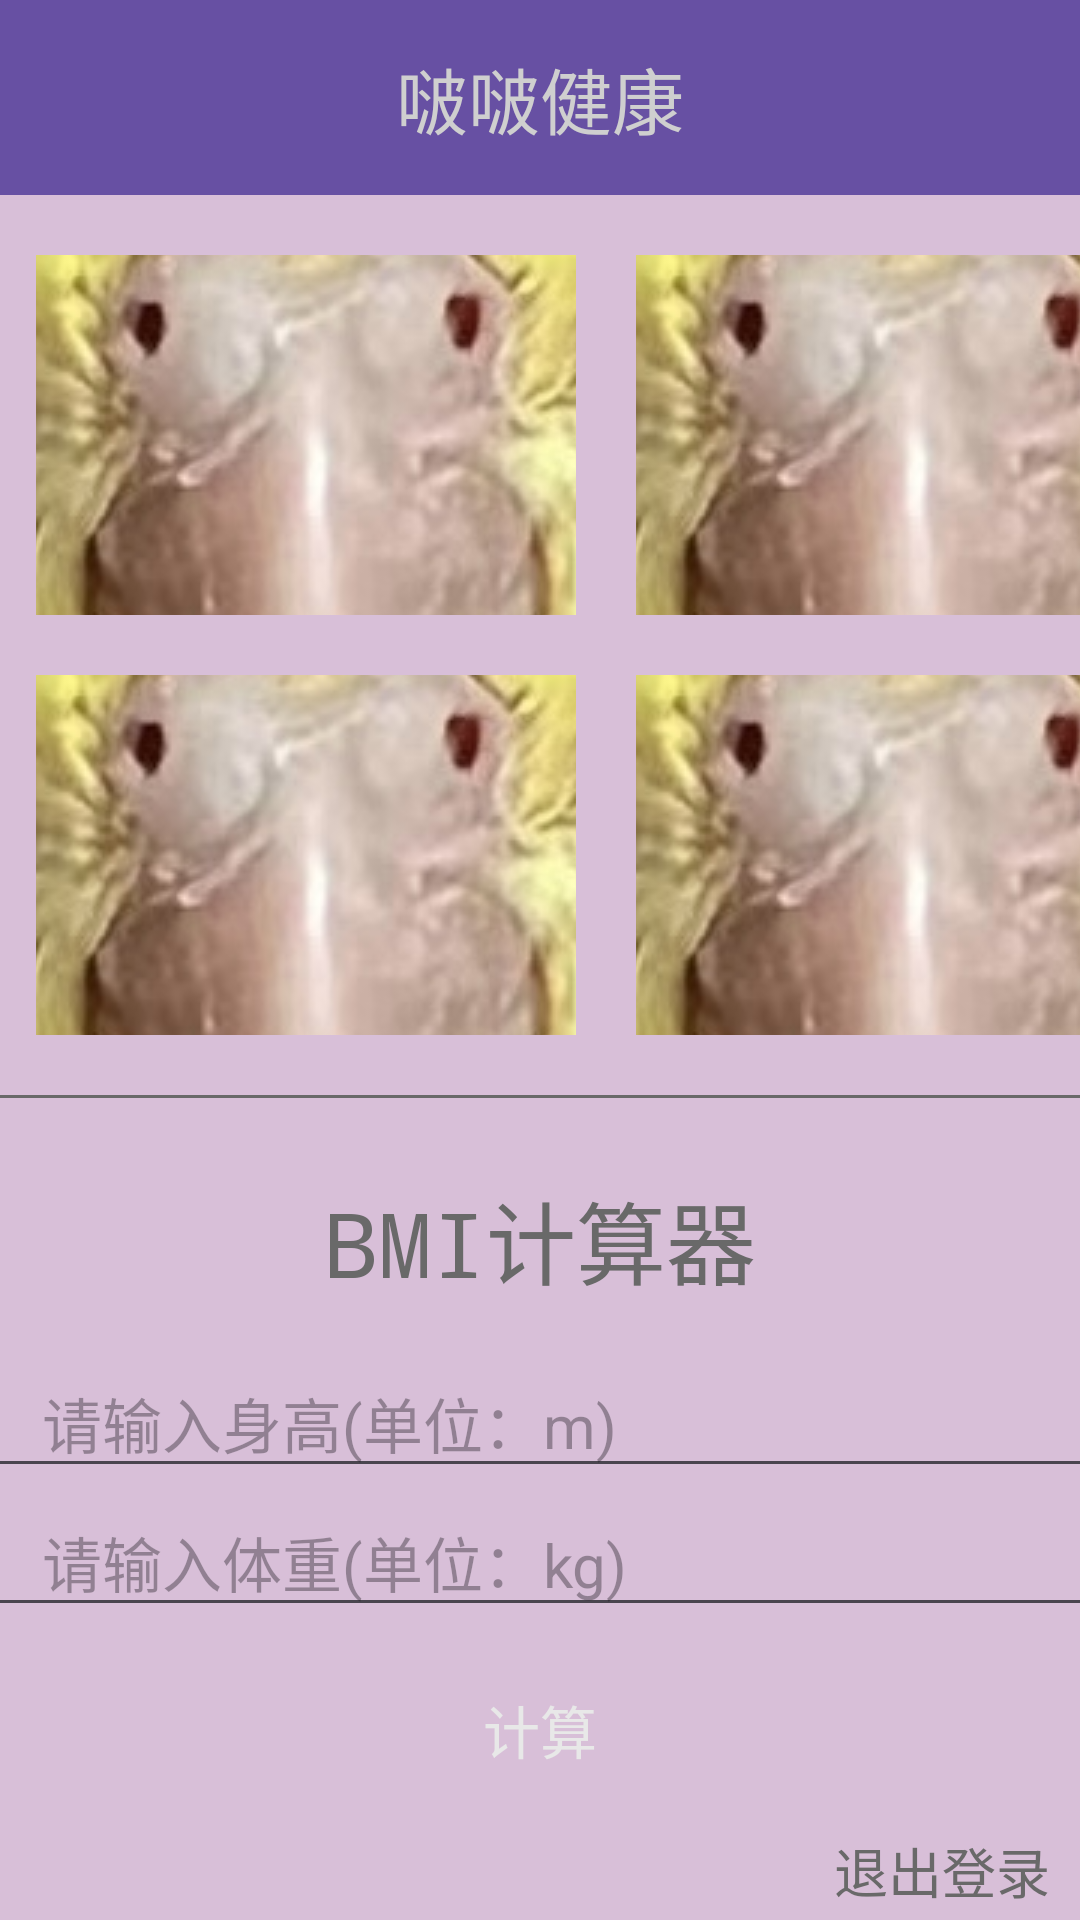

Write the Android layout XML for this screen, with the resource values it uses.
<!-- AndroidManifest.xml: application theme Theme.BoboHealth -->
<!-- res/layout/activity_homepage.xml -->
<?xml version="1.0" encoding="utf-8"?>
<LinearLayout xmlns:android="http://schemas.android.com/apk/res/android"
    xmlns:app="http://schemas.android.com/apk/res-auto"
    xmlns:tools="http://schemas.android.com/tools"
    android:layout_width="match_parent"
    android:layout_height="match_parent"
    android:background="#D8BFD8"
    android:orientation="vertical"
    tools:context=".HomepageActivity">

    <TextView
        android:id="@+id/textView"
        android:layout_width="match_parent"
        android:layout_height="wrap_content"
        android:background="@color/mypurple"
        android:fontFamily="monospace"
        android:gravity="center"
        android:padding="15sp"
        android:text="啵啵健康"
        android:textColor="#CFCFCF"
        android:textSize="24sp" />

    <LinearLayout
        android:layout_width="match_parent"
        android:layout_height="120dp"
        android:layout_marginTop="20dp"
        android:orientation="horizontal">

        <ImageButton
            android:id="@+id/button1"
            android:layout_width="180dp"
            android:layout_height="120dp"
            android:onClick="calorie"
            android:layout_gravity="center"
            android:layout_marginLeft="12dp"
            android:layout_marginRight="20dp"
            app:srcCompat="@drawable/bobo" />

        <ImageButton
            android:id="@+id/button2"
            android:layout_width="180dp"
            android:layout_height="120dp"
            android:onClick="weight"
            app:srcCompat="@drawable/bobo" />
    </LinearLayout>

    <LinearLayout
        android:layout_width="match_parent"
        android:layout_height="120dp"
        android:layout_marginTop="20dp"
        android:orientation="horizontal">

        <ImageButton
            android:id="@+id/button3"
            android:layout_width="180dp"
            android:layout_height="120dp"
            android:onClick="diet"
            android:layout_marginLeft="12dp"
            android:layout_marginRight="20dp"
            app:srcCompat="@drawable/bobo" />

        <ImageButton
            android:id="@+id/button4"
            android:layout_width="180dp"
            android:layout_height="120dp"
            android:onClick="game"
            app:srcCompat="@drawable/bobo" />
    </LinearLayout>

    <View
        android:id="@+id/divider"
        android:layout_width="match_parent"
        android:layout_height="1dp"
        android:layout_marginTop="20dp"
        android:background="#696969" />

    <TextView
        android:id="@+id/out"
        android:layout_width="match_parent"
        android:layout_height="wrap_content"
        android:layout_marginTop="10dp"
        android:fontFamily="monospace"
        android:gravity="center"
        android:padding="15sp"
        android:text="BMI计算器"
        android:textColor="#696969"
        android:textSize="30sp" />

    <EditText
        android:id="@+id/input1"
        android:layout_width="380dp"
        android:layout_height="wrap_content"
        android:layout_gravity="center"
        android:ems="10"
        android:hint="    请输入身高(单位：m)"
        android:inputType="text"
        android:textColor="#696969"
        android:textSize="20sp" />

    <EditText
        android:id="@+id/input2"
        android:layout_width="380dp"
        android:layout_height="wrap_content"
        android:layout_gravity="center"
        android:ems="10"
        android:hint="    请输入体重(单位：kg)"
        android:inputType="text"
        android:textColor="#696969"
        android:textSize="20sp" />

    <Button
        android:layout_width="250dp"
        android:layout_height="wrap_content"
        android:layout_marginTop="10dp"
        android:onClick="Click"
        android:text="计算"
        android:textColor="#E8E8E8"
        android:textSize="19dp"
        android:background="@drawable/my_button_selector"
        android:layout_gravity="center"/>

    <TextView
        android:layout_width="match_parent"
        android:layout_height="wrap_content"
        android:fontFamily="monospace"
        android:gravity="right"
        android:text="退出登录"
        android:layout_marginEnd="10dp"
        android:layout_marginTop="10dp"
        android:onClick="login"
        android:textColor="#696969"
        android:textSize="18sp" />

</LinearLayout>
<!-- resources referenced by this layout -->
<resources>
  <color name="mypurple">#6750A3</color>
  <!-- drawable bobo: jpg bitmap (drawable, 205114 bytes) -->
  <!-- drawable my_button_selector (drawable) -->
  <?xml version="1.0" encoding="utf-8"?>
  <selector xmlns:android="http://schemas.android.com/apk/res/android">
      <item android:state_pressed="true"> 
          <shape android:shape="rectangle">
              
              <stroke
                  android:width="1dp" />
              
              <corners android:radius="8dp" />
          </shape>
      </item>
  
      <item android:state_pressed="false">    
          <shape android:shape="rectangle">
              
              
              <corners android:radius="10dp" />
          </shape>
      </item>
  </selector>
  <style name="Theme.BoboHealth" parent="Base.Theme.BoboHealth" />
  <style name="Base.Theme.BoboHealth" parent="Theme.Material3.DayNight.NoActionBar">
          
          
      </style>
</resources>
